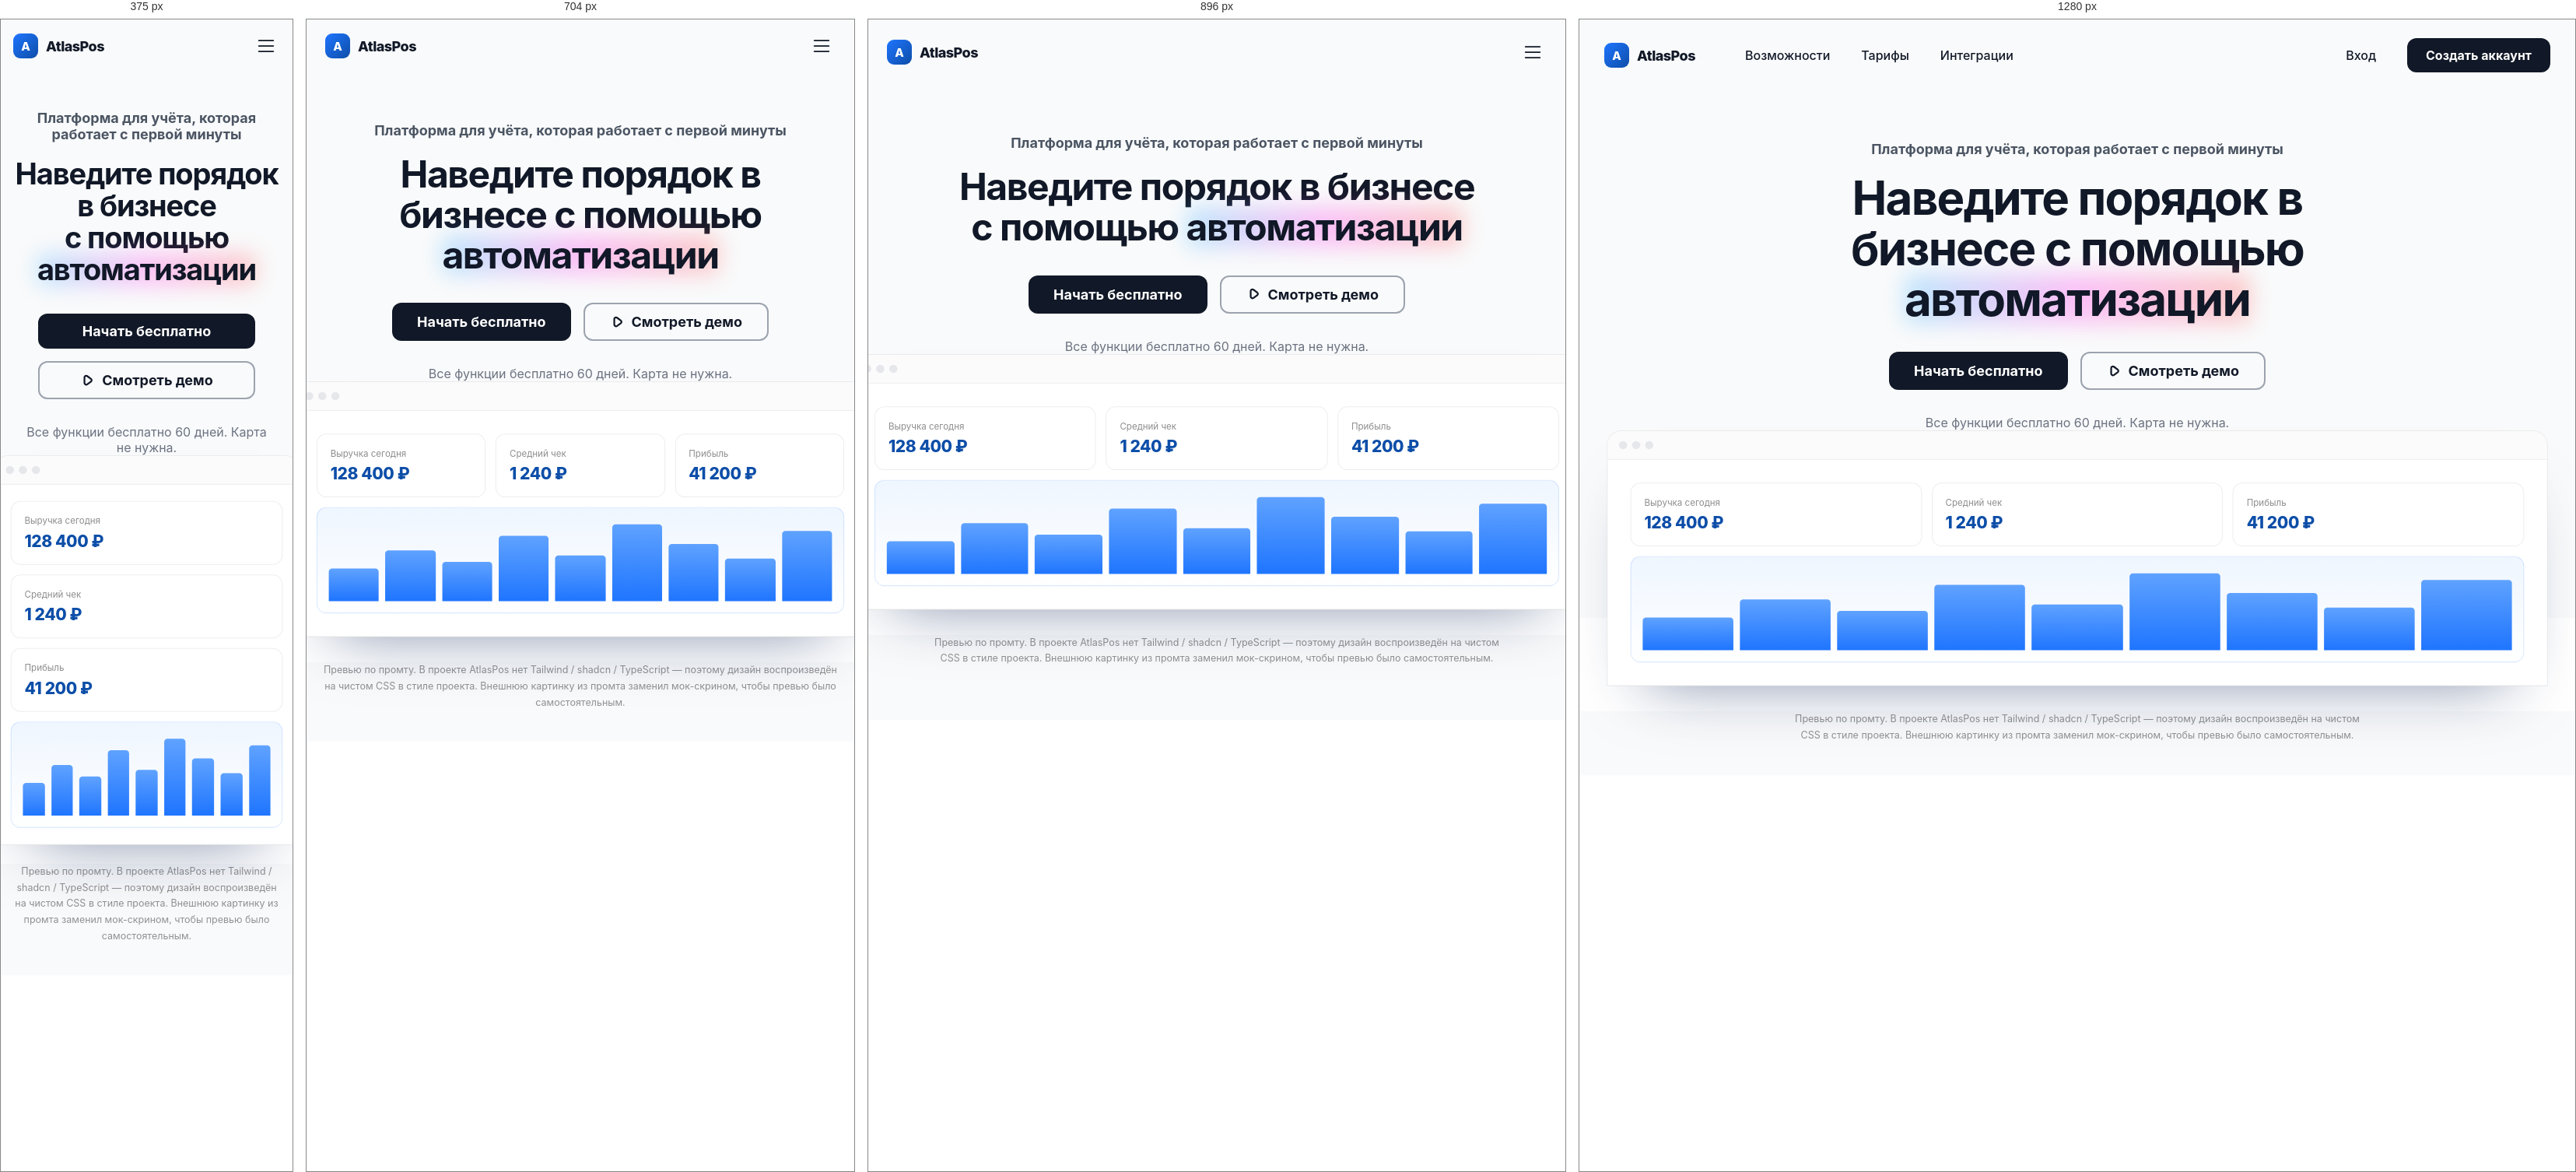
Rendered at 375 px, 704 px, 896 px and 1280 px, left to right.

<!-- file: hero-preview2.html -->
<!DOCTYPE html>
<html lang="ru">
<head>
<meta charset="utf-8">
<meta name="viewport" content="width=device-width,initial-scale=1">
<title>AtlasPos — hero по промту</title>
<style>
  *{margin:0;padding:0;box-sizing:border-box}
  html{overflow-x:hidden}
  body{font-family:'Inter',-apple-system,BlinkMacSystemFont,'Segoe UI',Roboto,sans-serif;
    background:#f9fafb;color:#111827;-webkit-font-smoothing:antialiased;overflow-x:hidden}
  a{text-decoration:none;color:inherit}
  .container{max-width:1280px;margin:0 auto;padding:0 16px}
  @media(min-width:640px){.container{padding:0 24px}}
  @media(min-width:1024px){.container{padding:0 32px}}

  /* ── HEADER ── */
  header{padding:16px 0}
  @media(min-width:768px){header{padding:24px 0}}
  .nav-row{display:flex;align-items:center;justify-content:space-between}
  .brand{display:flex;align-items:center;gap:10px;flex-shrink:0}
  .brand-mark{width:32px;height:32px;border-radius:9px;background:linear-gradient(135deg,#1F75FF,#0d4ea8);
    display:flex;align-items:center;justify-content:center;color:#fff;font-weight:800;font-size:15px}
  .brand-name{font-weight:800;font-size:18px;letter-spacing:-.03em}

  .nav-links{display:none}
  @media(min-width:1024px){
    .nav-links{display:flex;align-items:center;gap:40px;margin-left:64px}
    .nav-links a{font-size:16px;font-weight:500;transition:opacity .2s}
    .nav-links a:hover{opacity:.5}
  }
  .nav-actions{display:none}
  @media(min-width:1024px){
    .nav-actions{display:flex;align-items:center;gap:40px;margin-left:auto}
    .nav-actions .signin{font-size:16px;font-weight:500;transition:opacity .2s}
    .nav-actions .signin:hover{opacity:.5}
  }
  .btn-dark{display:inline-flex;align-items:center;justify-content:center;
    padding:12px 24px;font-size:16px;font-weight:700;color:#fff;background:#111827;
    border-radius:12px;transition:background .2s,transform .12s}
  .btn-dark:hover{background:#4b5563}
  .btn-dark:active{transform:scale(.97)}

  .burger{display:flex;background:none;border:none;color:#111827;cursor:pointer;padding:4px}
  @media(min-width:1024px){.burger{display:none}}

  .mobile-nav{display:none;padding:8px 4px 28px}
  .mobile-nav.open{display:block;animation:mnav .28s cubic-bezier(.16,1,.3,1)}
  @keyframes mnav{from{opacity:0;transform:translateY(-8px)}to{opacity:1;transform:none}}
  .mobile-nav a{display:flex;align-items:center;padding:12px;font-size:16px;font-weight:500;
    border-radius:12px;margin-bottom:4px;transition:background .18s}
  .mobile-nav a:hover{background:#f3f4f6}
  .mobile-nav .btn-dark{width:100%;margin-top:14px}

  /* ── HERO ── */
  .hero-sec{padding:48px 0 0;background:#f9fafb}
  @media(min-width:640px){.hero-sec{padding:64px 0 0}}
  .hero-inner{max-width:672px;margin:0 auto;text-align:center}
  .hero-kicker{font-size:18px;color:#4b5563;padding:0 24px}
  .hero-h1{margin-top:20px;font-size:38px;line-height:1.08;font-weight:700;color:#111827;letter-spacing:-.03em}
  @media(min-width:640px){.hero-h1{font-size:48px}}
  @media(min-width:1024px){.hero-h1{font-size:60px}}

  .glowwrap{position:relative;display:inline-flex}
  .glowwrap .glow{position:absolute;inset:0;filter:blur(14px);opacity:.32;
    background:linear-gradient(90deg,#44BCFF,#FF44EC,#FF675E);border-radius:8px}
  .glowwrap .word{position:relative}

  .hero-cta{padding:0 32px;margin-top:36px;display:flex;flex-direction:column;gap:16px}
  @media(min-width:640px){.hero-cta{flex-direction:row;justify-content:center;padding:0}}
  .hero-cta a{width:100%;padding:12px 32px;font-size:18px;font-weight:700;border-radius:12px;
    display:inline-flex;align-items:center;justify-content:center}
  @media(min-width:640px){.hero-cta a{width:auto}}
  .btn-ghost2{color:#111827;border:2px solid #9ca3af;transition:all .2s}
  .btn-ghost2:hover{background:#111827;color:#fff;border-color:#111827}
  .btn-ghost2 svg{width:20px;height:20px;margin-right:8px}

  .hero-note{margin-top:32px;font-size:16px;color:#6b7280;padding:0 16px}

  /* ── КАРТИНКА ── */
  .shot-wrap{padding-bottom:48px;background:#fff;position:relative}
  .shot-bg{position:absolute;inset:0;height:66.666%;background:#f9fafb}
  .shot-inner{position:relative;margin:0 auto}
  @media(min-width:1024px){.shot-inner{max-width:1152px;margin:0 auto}}
  .shot{display:block;width:100%;transform:scale(1.05);transform-origin:center top}

  /* мок-скрин дашборда (вместо внешней картинки) */
  .mock{background:#fff;border:1px solid rgba(0,0,0,.08);border-radius:18px 18px 0 0;
    box-shadow:0 40px 80px -50px rgba(16,40,90,.6);overflow:hidden}
  .mock-bar{display:flex;gap:6px;padding:12px 14px;border-bottom:1px solid rgba(0,0,0,.06);background:#fbfbfc}
  .mock-dot{width:10px;height:10px;border-radius:50%;background:#e5e7eb}
  .mock-body{padding:20px;display:grid;grid-template-columns:1fr;gap:12px}
  @media(min-width:640px){.mock-body{grid-template-columns:repeat(3,1fr);padding:28px}}
  .mock-card{border:1px solid rgba(0,0,0,.07);border-radius:12px;padding:16px}
  .mock-card .t{font-size:11px;color:rgba(0,0,0,.45);margin-bottom:6px}
  .mock-card .n{font-size:20px;font-weight:800;color:#0d4ea8;letter-spacing:-.02em}
  .mock-chart{grid-column:1/-1;height:130px;border-radius:12px;
    background:linear-gradient(180deg,#eff6ff,#fff);border:1px solid rgba(31,117,255,.15);
    display:flex;align-items:flex-end;gap:8px;padding:14px}
  .mock-chart i{flex:1;background:linear-gradient(180deg,#5fa2ff,#1F75FF);border-radius:4px 4px 0 0;display:block}

  .note{max-width:760px;margin:0 auto 40px;font-size:12.5px;line-height:1.65;
    color:rgba(0,0,0,.42);text-align:center;padding:0 16px}
</style>
</head>
<body>

<header>
  <div class="container">
    <div class="nav-row">
      <div class="brand">
        <div class="brand-mark">A</div>
        <div class="brand-name">AtlasPos</div>
      </div>

      <div class="nav-links">
        <a href="#">Возможности</a>
        <a href="#">Тарифы</a>
        <a href="#">Интеграции</a>
      </div>

      <div class="nav-actions">
        <a href="#" class="signin">Вход</a>
        <a href="#" class="btn-dark">Создать аккаунт</a>
      </div>

      <button class="burger" id="burger" aria-expanded="false">
        <svg id="ico-open" width="28" height="28" viewBox="0 0 24 24" fill="none" stroke="currentColor" stroke-width="1.5">
          <path stroke-linecap="round" d="M4 6h16M4 12h16M4 18h16"/>
        </svg>
        <svg id="ico-close" width="28" height="28" viewBox="0 0 24 24" fill="none" stroke="currentColor" stroke-width="2" style="display:none">
          <path stroke-linecap="round" d="M6 18L18 6M6 6l12 12"/>
        </svg>
      </button>
    </div>

    <nav class="mobile-nav" id="mnav">
      <a href="#">Возможности</a>
      <a href="#">Тарифы</a>
      <a href="#">Интеграции</a>
      <a href="#">Вход</a>
      <a href="#" class="btn-dark">Создать аккаунт</a>
    </nav>
  </div>
</header>

<section class="hero-sec">
  <div class="container">
    <div class="hero-inner">
      <h1 class="hero-kicker">Платформа для учёта, которая работает с первой минуты</h1>
      <p class="hero-h1">
        Наведите порядок в бизнесе с&nbsp;помощью
        <span class="glowwrap"><span class="glow"></span><span class="word">автоматизации</span></span>
      </p>

      <div class="hero-cta">
        <a href="#" class="btn-dark">Начать бесплатно</a>
        <a href="#" class="btn-ghost2">
          <svg fill="none" stroke="currentColor" viewBox="0 0 18 18">
            <path d="M8.18 13.4261C6.86 14.39 5 13.45 5 11.81V5.44C5 3.8 6.86 2.86 8.18 3.82L12.54 7.01C13.63 7.81 13.63 9.44 12.54 10.24L8.18 13.43Z"
                  stroke-width="2" stroke-linecap="round" stroke-linejoin="round"/>
          </svg>
          Смотреть демо
        </a>
      </div>

      <p class="hero-note">Все функции бесплатно 60 дней. Карта не нужна.</p>
    </div>
  </div>

  <div class="shot-wrap">
    <div class="shot-bg"></div>
    <div class="shot-inner">
      <div class="mock shot">
        <div class="mock-bar"><span class="mock-dot"></span><span class="mock-dot"></span><span class="mock-dot"></span></div>
        <div class="mock-body">
          <div class="mock-card"><div class="t">Выручка сегодня</div><div class="n">128 400 ₽</div></div>
          <div class="mock-card"><div class="t">Средний чек</div><div class="n">1 240 ₽</div></div>
          <div class="mock-card"><div class="t">Прибыль</div><div class="n">41 200 ₽</div></div>
          <div class="mock-chart">
            <i style="height:40%"></i><i style="height:62%"></i><i style="height:48%"></i>
            <i style="height:80%"></i><i style="height:56%"></i><i style="height:94%"></i>
            <i style="height:70%"></i><i style="height:52%"></i><i style="height:86%"></i>
          </div>
        </div>
      </div>
    </div>
  </div>
</section>

<p class="note">Превью по промту. В проекте AtlasPos нет Tailwind / shadcn / TypeScript — поэтому
дизайн воспроизведён на чистом CSS в стиле проекта. Внешнюю картинку из промта заменил мок-скрином,
чтобы превью было самостоятельным.</p>

<script>
(function(){
  var btn=document.getElementById('burger'), nav=document.getElementById('mnav');
  var op=document.getElementById('ico-open'), cl=document.getElementById('ico-close');
  btn.addEventListener('click',function(){
    var open=nav.classList.toggle('open');
    btn.setAttribute('aria-expanded',open);
    op.style.display=open?'none':'block';
    cl.style.display=open?'block':'none';
  });
})();
</script>
</body>
</html>